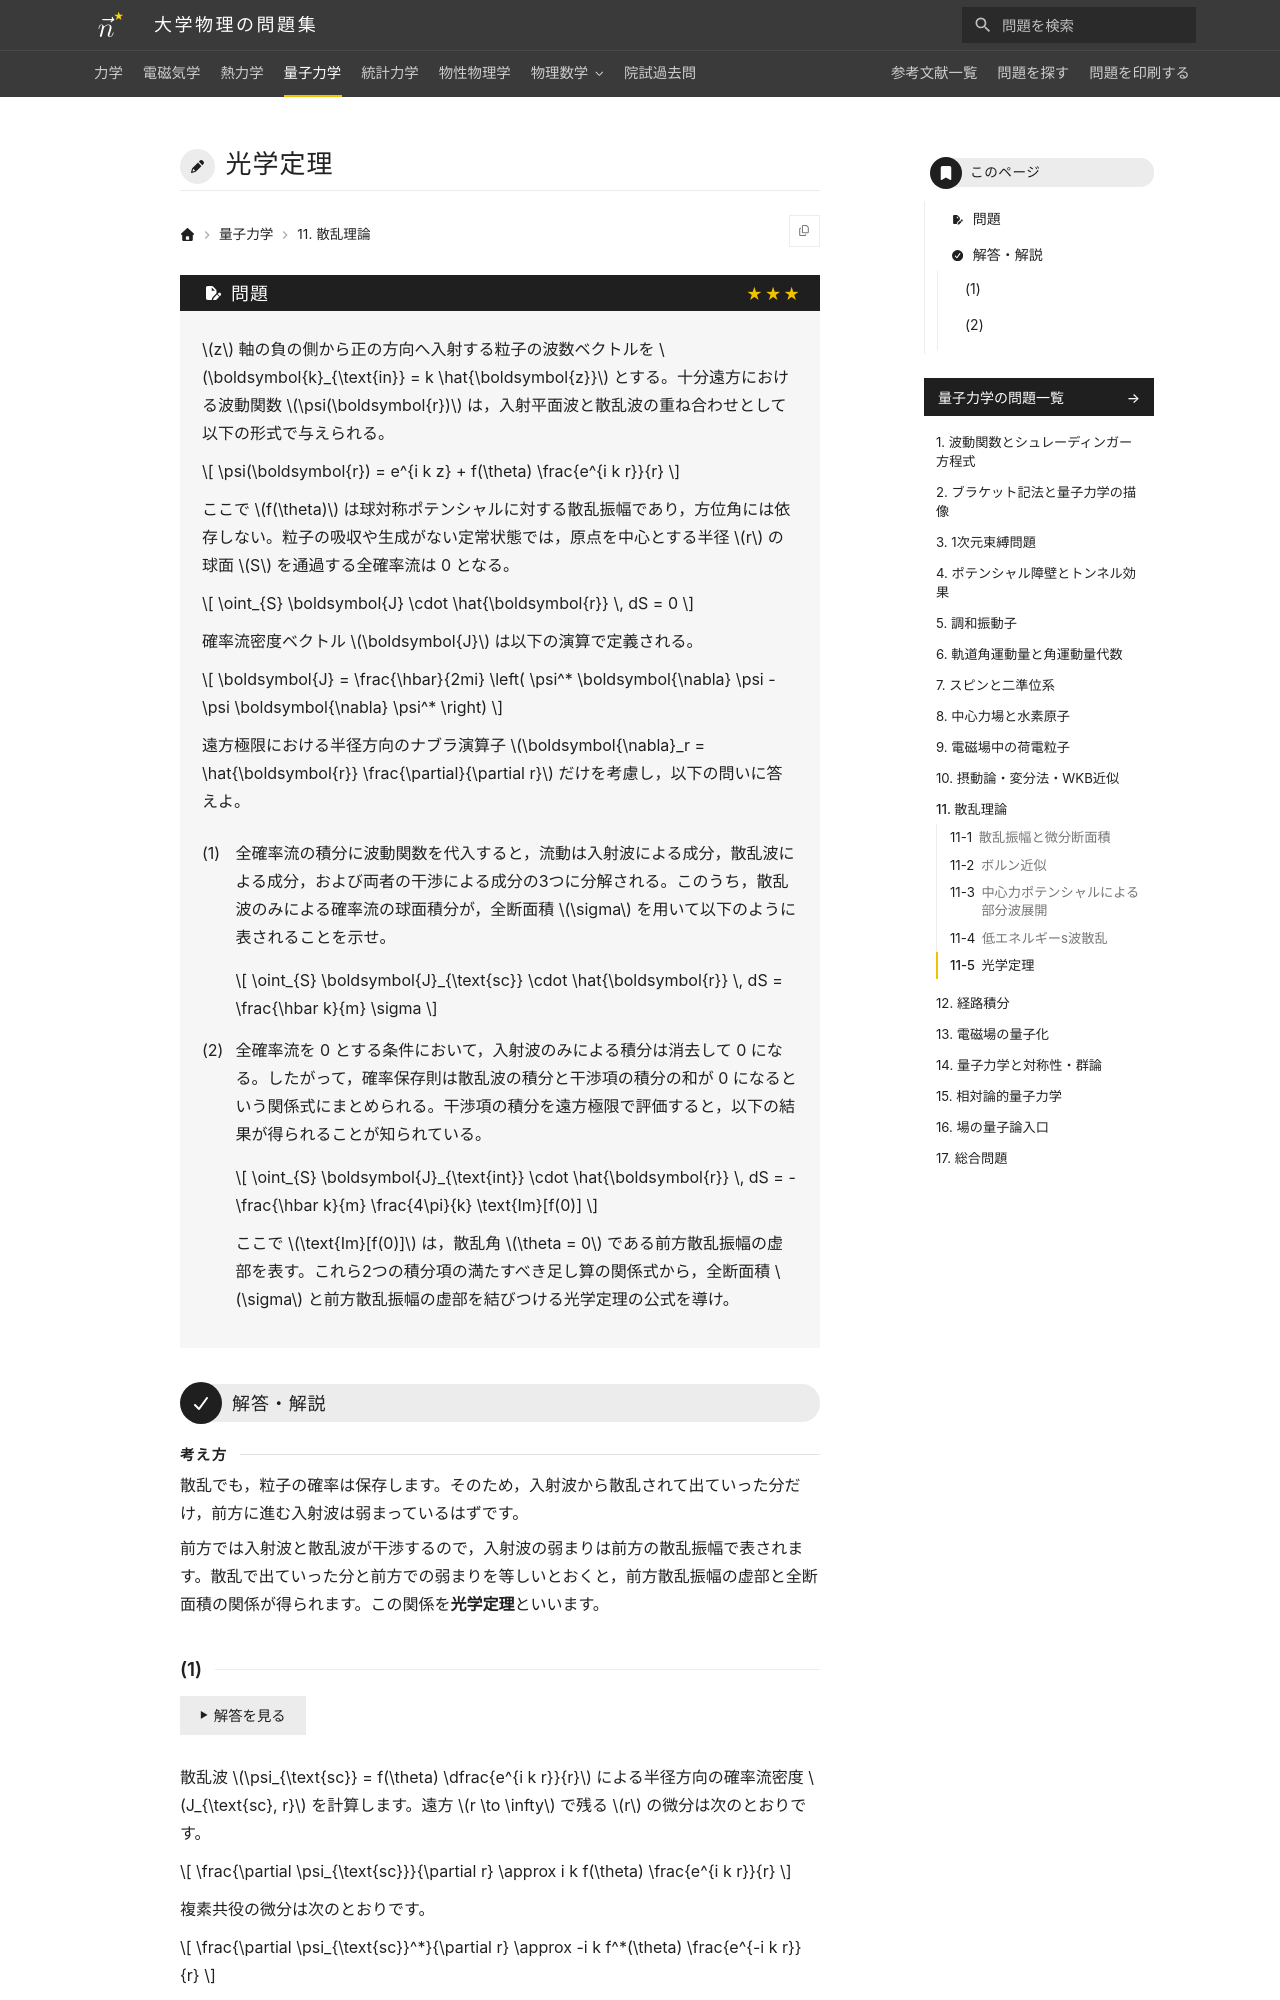

repository: Nanana-2/physics-site · page: 04quantum_mechanics/11/11_050/index.html · generator: mkdocs

---
tags:
  - 発展
---

# 光学定理

## 問題
$z$ 軸の負の側から正の方向へ入射する粒子の波数ベクトルを $\boldsymbol{k}_{\text{in}} = k \hat{\boldsymbol{z}}$ とする。十分遠方における波動関数 $\psi(\boldsymbol{r})$ は，入射平面波と散乱波の重ね合わせとして以下の形式で与えられる。

$$
\psi(\boldsymbol{r}) = e^{i k z} + f(\theta) \frac{e^{i k r}}{r}
$$

ここで $f(\theta)$ は球対称ポテンシャルに対する散乱振幅であり，方位角には依存しない。粒子の吸収や生成がない定常状態では，原点を中心とする半径 $r$ の球面 $S$ を通過する全確率流は 0 となる。

$$
\oint_{S} \boldsymbol{J} \cdot \hat{\boldsymbol{r}} \, dS = 0
$$

確率流密度ベクトル $\boldsymbol{J}$ は以下の演算で定義される。

$$
\boldsymbol{J} = \frac{\hbar}{2mi} \left( \psi^* \boldsymbol{\nabla} \psi - \psi \boldsymbol{\nabla} \psi^* \right)
$$

遠方極限における半径方向のナブラ演算子 $\boldsymbol{\nabla}_r = \hat{\boldsymbol{r}} \frac{\partial}{\partial r}$ だけを考慮し，以下の問いに答えよ。

(1) 全確率流の積分に波動関数を代入すると，流動は入射波による成分，散乱波による成分，および両者の干渉による成分の3つに分解される。このうち，散乱波のみによる確率流の球面積分が，全断面積 $\sigma$ を用いて以下のように表されることを示せ。

$$
\oint_{S} \boldsymbol{J}_{\text{sc}} \cdot \hat{\boldsymbol{r}} \, dS = \frac{\hbar k}{m} \sigma
$$

(2) 全確率流を 0 とする条件において，入射波のみによる積分は消去して 0 になる。したがって，確率保存則は散乱波の積分と干渉項の積分の和が 0 になるという関係式にまとめられる。干渉項の積分を遠方極限で評価すると，以下の結果が得られることが知られている。

$$
\oint_{S} \boldsymbol{J}_{\text{int}} \cdot \hat{\boldsymbol{r}} \, dS = -\frac{\hbar k}{m} \frac{4\pi}{k} \text{Im}[f(0)]
$$

ここで $\text{Im}[f(0)]$ は，散乱角 $\theta = 0$ である前方散乱振幅の虚部を表す。これら2つの積分項の満たすべき足し算の関係式から，全断面積 $\sigma$ と前方散乱振幅の虚部を結びつける光学定理の公式を導け。

---

## 解答・解説

<div class="approach" markdown>
散乱でも，粒子の確率は保存します。そのため，入射波から散乱されて出ていった分だけ，前方に進む入射波は弱まっているはずです。

前方では入射波と散乱波が干渉するので，入射波の弱まりは前方の散乱振幅で表されます。散乱で出ていった分と前方での弱まりを等しいとおくと，前方散乱振幅の虚部と全断面積の関係が得られます。この関係を**光学定理**といいます。
</div>
